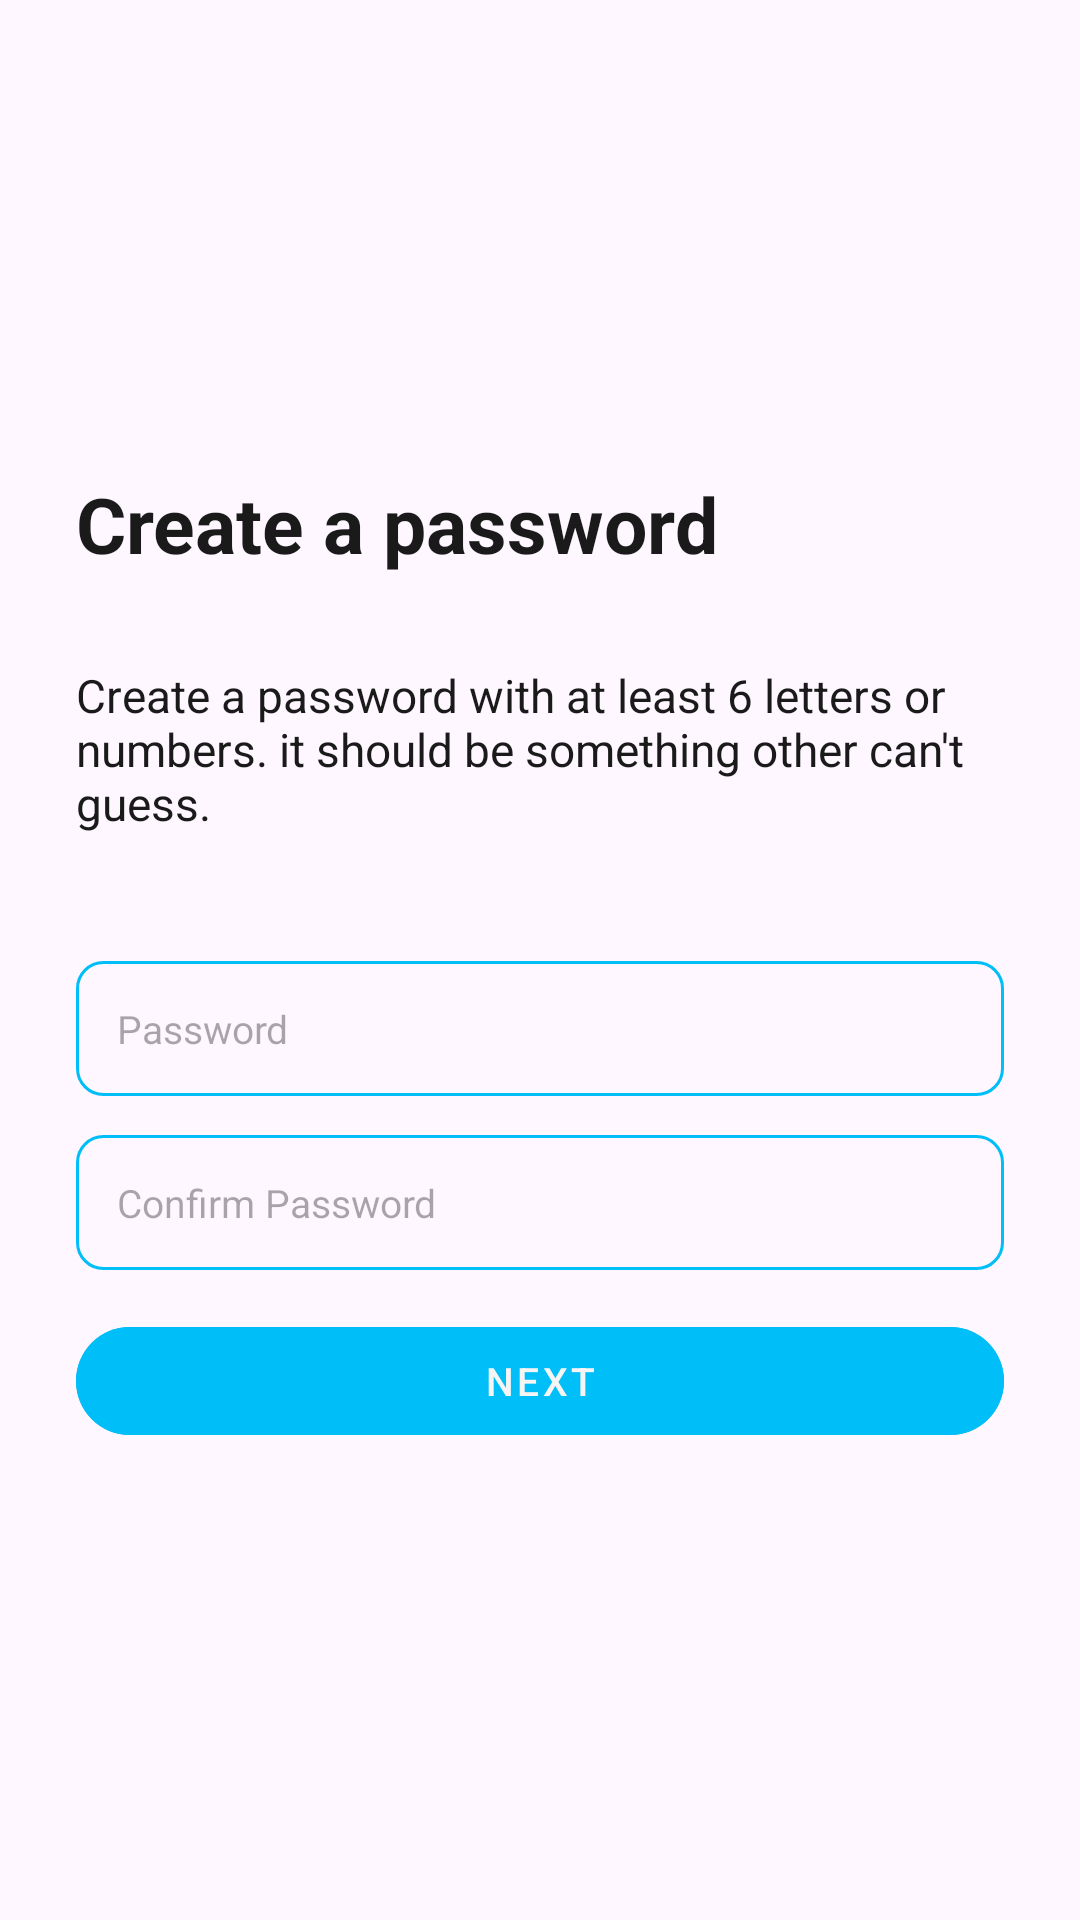

The Android layout XML behind this screen, and the referenced resources:
<!-- AndroidManifest.xml: application theme Theme.SUBCA -->
<!-- res/layout/activity_create_account_password.xml -->
<?xml version="1.0" encoding="utf-8"?>
<androidx.constraintlayout.widget.ConstraintLayout xmlns:android="http://schemas.android.com/apk/res/android"
    xmlns:app="http://schemas.android.com/apk/res-auto"
    xmlns:tools="http://schemas.android.com/tools"
    android:layout_width="match_parent"
    android:layout_height="match_parent"
    tools:context=".signup.CreateAccountPassword">

    <ImageView
        android:id="@+id/signUpIcon"
        android:layout_width="0dp"
        android:layout_height="0dp"
        android:src="@drawable/sign_up"
        app:layout_constraintBottom_toBottomOf="@id/GCPH2"
        app:layout_constraintDimensionRatio="1:1"
        app:layout_constraintLeft_toRightOf="@id/GCPV1start"
        app:layout_constraintRight_toLeftOf="@id/GCPV1end"
        app:layout_constraintTop_toBottomOf="@id/GCPH1start" />

    <TextView
        android:id="@+id/tvCreate1"
        android:layout_width="wrap_content"
        android:layout_height="wrap_content"
        android:text="@string/passwordQuestion"
        android:textColor="@color/black"
        android:textSize="@dimen/_30sdp"
        android:textStyle="bold"
        app:layout_constraintBottom_toTopOf="@id/tvCreate2"
        app:layout_constraintLeft_toRightOf="@id/GCPV1start"
        app:layout_constraintTop_toBottomOf="@id/GCPH2"
        app:layout_constraintVertical_chainStyle="spread" />

    <TextView
        android:id="@+id/tvCreate2"
        android:layout_width="0dp"
        android:layout_height="wrap_content"
        android:text="@string/passwordQuestionTwo"
        android:textColor="@color/black"
        android:textSize="@dimen/_18sdp"
        app:layout_constraintBottom_toTopOf="@id/GCPH3"
        app:layout_constraintLeft_toRightOf="@id/GCPV1start"
        app:layout_constraintRight_toLeftOf="@id/GCPV1end"
        app:layout_constraintTop_toBottomOf="@id/tvCreate1" />

    <EditText
        android:id="@+id/createAccountPasswordEditText"
        android:layout_width="0dp"
        android:layout_height="wrap_content"
        android:hint="@string/password"
        android:inputType="textPassword"
        android:textSize="@dimen/_15sdp"
        android:background="@drawable/rounded_corner_two"
        android:padding="@dimen/_16sdp"
        android:layout_marginTop="@dimen/_15sdp"
        app:layout_constraintLeft_toRightOf="@id/GCPV1start"
        app:layout_constraintRight_toLeftOf="@id/GCPV1end"
        app:layout_constraintTop_toBottomOf="@id/GCPH3"/>

    <EditText
        android:id="@+id/createAccountConfirmPasswordEditText"
        android:layout_width="0dp"
        android:layout_height="wrap_content"
        android:hint="@string/passwordConfirm"
        android:inputType="textPassword"
        android:textSize="@dimen/_15sdp"
        android:background="@drawable/rounded_corner_two"
        android:padding="@dimen/_16sdp"
        android:layout_marginTop="@dimen/_15sdp"
        app:layout_constraintLeft_toRightOf="@id/GCPV1start"
        app:layout_constraintRight_toLeftOf="@id/GCPV1end"
        app:layout_constraintTop_toBottomOf="@id/createAccountPasswordEditText"/>

    <com.google.android.material.button.MaterialButton
        android:id="@+id/createAccountPasswordButton"
        style="@style/Widget.MaterialComponents.Button.TextButton"
        android:layout_width="0dp"
        android:layout_height="wrap_content"
        android:layout_marginTop="@dimen/_15sdp"
        android:text="@string/nextButton"
        android:textColor="@color/whiteSmoke"
        android:backgroundTint="@color/deepSkyBlue"
        app:cornerRadius="100dp"
        android:textSize="@dimen/_15sdp"
        app:layout_constraintLeft_toRightOf="@id/GCPV1start"
        app:layout_constraintRight_toLeftOf="@id/GCPV1end"
        app:layout_constraintTop_toBottomOf="@id/createAccountConfirmPasswordEditText"/>

    <ProgressBar
        android:id="@+id/createAccountPasswordProgressBar"
        android:layout_width="@dimen/_24sdp"
        android:layout_height="@dimen/_64sdp"
        android:layout_gravity="center"
        android:layout_marginTop="@dimen/_8sdp"
        android:visibility="gone"
        app:layout_constraintLeft_toRightOf="@id/GCPV1start"
        app:layout_constraintRight_toLeftOf="@id/GCPV1end"
        app:layout_constraintTop_toBottomOf="@id/createAccountConfirmPasswordEditText"/>

    <androidx.constraintlayout.widget.Guideline
        android:id="@+id/GCPH2"
        android:layout_width="wrap_content"
        android:layout_height="wrap_content"
        android:orientation="horizontal"
        app:layout_constraintGuide_percent="0.20" />

    <androidx.constraintlayout.widget.Guideline
        android:id="@+id/GCPH3"
        android:layout_width="wrap_content"
        android:layout_height="wrap_content"
        android:orientation="horizontal"
        app:layout_constraintGuide_percent="0.48" />

    <androidx.constraintlayout.widget.Guideline
        android:id="@+id/GCPV1start"
        android:layout_width="wrap_content"
        android:layout_height="wrap_content"
        android:orientation="vertical"
        app:layout_constraintGuide_percent="0.07" />

    <androidx.constraintlayout.widget.Guideline
        android:id="@+id/GCPV1end"
        android:layout_width="wrap_content"
        android:layout_height="wrap_content"
        android:orientation="vertical"
        app:layout_constraintGuide_percent="0.93" />

    <androidx.constraintlayout.widget.Guideline
        android:id="@+id/GCPH1start"
        android:layout_width="wrap_content"
        android:layout_height="wrap_content"
        android:orientation="horizontal"
        app:layout_constraintGuide_percent="0.05" />

</androidx.constraintlayout.widget.ConstraintLayout>
<!-- resources referenced by this layout -->
<resources>
  <color name="black">#1a1a1a</color>
  <color name="deepSkyBlue">#00bef7</color>
  <color name="whiteSmoke">#F5F5F5</color>
  <dimen name="_15sdp">10.71dp</dimen>
  <dimen name="_16sdp">11.43dp</dimen>
  <dimen name="_18sdp">12.86dp</dimen>
  <dimen name="_24sdp">17.14dp</dimen>
  <dimen name="_30sdp">21.43dp</dimen>
  <dimen name="_64sdp">45.71dp</dimen>
  <dimen name="_8sdp">5.71dp</dimen>
  <!-- drawable rounded_corner_two (drawable) -->
  <?xml version="1.0" encoding="utf-8"?>
  <shape xmlns:android="http://schemas.android.com/apk/res/android"
      android:shape="rectangle">
      <corners android:radius="@dimen/_10sdp"/>
      <stroke android:width="@dimen/_1sdp" android:color="@color/deepSkyBlue"/>
  
  </shape>
  <string name="nextButton">Next</string>
  <string name="password">Password</string>
  <string name="passwordConfirm">Confirm Password</string>
  <string name="passwordQuestion">Create a password</string>
  <string name="passwordQuestionTwo">Create a password with at least 6 letters or numbers. it should be something other can\'t guess.</string>
  <style name="Theme.SUBCA" parent="Theme.Material3.Light.NoActionBar">
          
          <item name="colorPrimary">@color/purple_500</item>
          <item name="colorPrimaryVariant">@color/purple_700</item>
          <item name="colorOnPrimary">@color/white</item>
          
          <item name="colorSecondary">@color/teal_200</item>
          <item name="colorSecondaryVariant">@color/teal_700</item>
          <item name="colorOnSecondary">@color/black</item>
          
          <item name="android:statusBarColor">@color/deepSkyBlue</item>
          
      </style>
  <dimen name="_10sdp">7.14dp</dimen>
  <dimen name="_1sdp">0.71dp</dimen>
  <color name="purple_500">#FF6200EE</color>
  <color name="purple_700">#FF3700B3</color>
  <color name="white">#FFFFFFFF</color>
  <color name="teal_200">#FF03DAC5</color>
  <color name="teal_700">#FF018786</color>
</resources>
